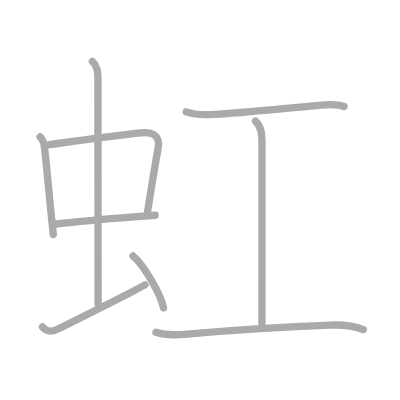
t = 0.00 s
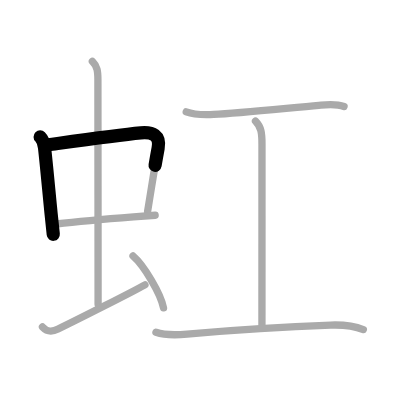
t = 1.75 s
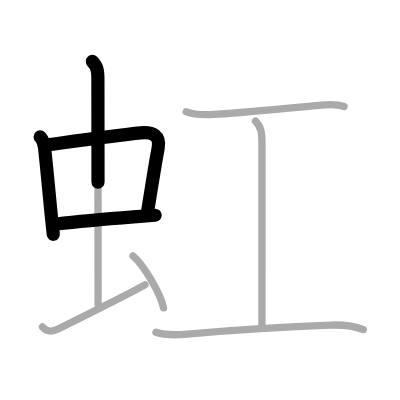
t = 3.50 s
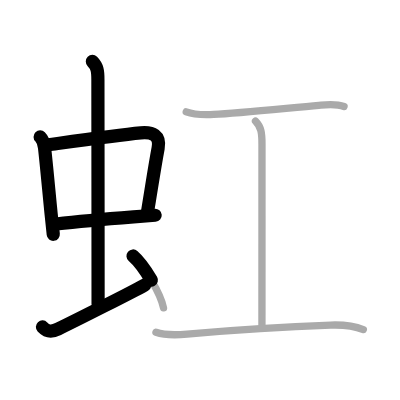
t = 5.50 s
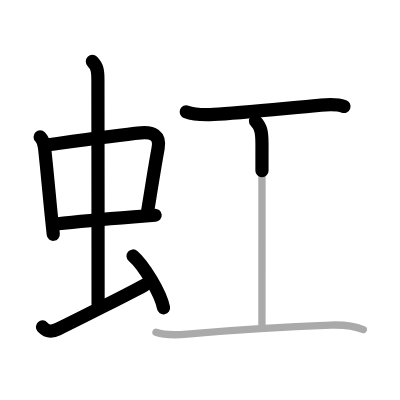
t = 7.25 s
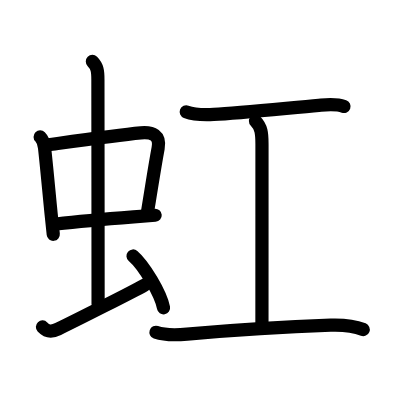
t = 9.00 s

The animated SVG that drew these frames (rendered in a browser with its animation timeline set to each time). Animation: 9 SMIL elements (animate=9); one cycle of 9.00 s.

<?xml version="1.0" standalone="no"?>
<!DOCTYPE svg PUBLIC "-//W3C//DTD SVG 1.1//EN"   "http://www.w3.org/Graphics/SVG/1.1/DTD/svg11.dtd">
<svg width="400px" height="400px"  version="1.1" xmlns="http://www.w3.org/2000/svg">
  <defs>
    <marker id="Triangle" viewBox="0 0 10 10" refX="0" refY="5" markerUnits="strokeWidth" markerWidth="3" style="stroke-opacity:0%;fill:#aaaaaa;" markerHeight="2" orient="auto">
      <path d="M 0 0 L 10 5 L 0 10 z" />
    </marker>
    
    <marker id="Arrow" viewBox="0 0 10 10" refX="5" refY="5" markerUnits="strokeWidth" markerWidth="1.8" style="stroke-opacity:0%;fill:#770000;" markerHeight="2" orient="auto">
      <path d="M 0 4 L 6 4 L 4 1 L 10 5 L 4 9 L 6 6 L 0 6 z" />
        <circle cx="5" cy="5" r="5" />
      </marker>
    
    <marker id="TriangleRed" viewBox="0 0 10 10" refX="0" refY="5" markerUnits="strokeWidth" markerWidth="3" style="stroke-opacity:0%;fill:#CC0000;" markerHeight="2" orient="auto">
      <path d="M 0 0 L 10 5 L 0 10 z" />
    </marker>
    
    <marker id="ArrowRed" viewBox="0 0 10 10" refX="5" refY="5" markerUnits="strokeWidth" markerWidth="1.8" style="stroke-opacity:0%;fill:#CC0000;" markerHeight="2" orient="auto">
      <path d="M 0 4 L 6 4 L 4 1 L 10 5 L 4 9 L 6 6 L 0 6 z" />
        <circle cx="5" cy="5" r="5" />
      </marker>
    
  </defs>
  
  <path style="fill:#ffffff; fill-opacity:100%; fill-rule:evenodd; stroke-width:0;" d="M 0 0 L 400px 0 L 400px 400px L 0 400px L 0 0" />

  <g transform="scale(3.6697247706422 3.6697247706422)">
<path style="fill:none; fill-opacity:0%; fill-rule:evenodd; stroke:#aaaaaa; stroke-opacity:100%; stroke-width: 1.5pt; stroke-linejoin:round; stroke-linecap:round;" d="M10.94 37.3c0.82 0.82 1.06 1.7 1.2 2.96c0.53 4.69 1.17 11.83 1.79 18.01c0.2 2.02 0.4 3.94 0.59 5.63"></path>
<path style="fill:none; fill-opacity:0%; fill-rule:evenodd; stroke:#aaaaaa; stroke-opacity:100%; stroke-width: 1.5pt; stroke-linejoin:round; stroke-linecap:round;" d="M13.25 39.45c6.6-0.92 18.66-2.65 25.13-3.25c3.2-0.29 5.36 0.72 4.71 4.19c-0.93 4.96-1.52 8.97-2.87 17.22"></path>
<path style="fill:none; fill-opacity:0%; fill-rule:evenodd; stroke:#aaaaaa; stroke-opacity:100%; stroke-width: 1.5pt; stroke-linejoin:round; stroke-linecap:round;" d="M15.29 61.04c6.86-0.77 14.88-1.44 21.09-1.93c2.25-0.18 4.26-0.33 5.9-0.45"></path>
<path style="fill:none; fill-opacity:0%; fill-rule:evenodd; stroke:#aaaaaa; stroke-opacity:100%; stroke-width: 1.5pt; stroke-linejoin:round; stroke-linecap:round;" d="M25.17 16.75c1.35 1.35 1.51 2.62 1.51 4.97c0 4.78 0.05 47.78 0.05 61.16"></path>
<path style="fill:none; fill-opacity:0%; fill-rule:evenodd; stroke:#aaaaaa; stroke-opacity:100%; stroke-width: 1.5pt; stroke-linejoin:round; stroke-linecap:round;" d="M11.57 89.1c1.31 1.4 2.56 1.4 4.27 0.56c5.06-2.47 20.44-10.21 23.66-12.04"></path>
<path style="fill:none; fill-opacity:0%; fill-rule:evenodd; stroke:#aaaaaa; stroke-opacity:100%; stroke-width: 1.5pt; stroke-linejoin:round; stroke-linecap:round;" d="M36.25 69.75c2.93 2.5 7.57 10.26 8.31 14.14"></path>
<path style="fill:none; fill-opacity:0%; fill-rule:evenodd; stroke:#aaaaaa; stroke-opacity:100%; stroke-width: 1.5pt; stroke-linejoin:round; stroke-linecap:round;" d="M50.75 30.47c2.38 0.91 5.26 0.82 7.5 0.71c7.03-0.35 20.84-1.81 28.63-2.48c2.32-0.2 4.62-0.5 6.87 0.31"></path>
<path style="fill:none; fill-opacity:0%; fill-rule:evenodd; stroke:#aaaaaa; stroke-opacity:100%; stroke-width: 1.5pt; stroke-linejoin:round; stroke-linecap:round;" d="M69.62 33c1.57 1.57 1.77 3.25 1.77 6.3c0 15.86-0.01 42.45-0.01 49.2"></path>
<path style="fill:none; fill-opacity:0%; fill-rule:evenodd; stroke:#aaaaaa; stroke-opacity:100%; stroke-width: 1.5pt; stroke-linejoin:round; stroke-linecap:round;" d="M42.5 90.55c2.76 0.95 5.65 0.76 8.49 0.5c14.61-1.32 25.68-2.01 39.13-2.46c3.06-0.1 6 0.06 8.88 1.21"></path>

<path style="fill:none; fill-opacity:0%; fill-rule:evenodd; stroke:#000000; stroke-opacity:100%; stroke-width: 2.7pt; stroke-linejoin:round; stroke-linecap:round;" d="M10.94 37.3c0.82 0.82 1.06 1.7 1.2 2.96c0.53 4.69 1.17 11.83 1.79 18.01c0.2 2.02 0.4 3.94 0.59 5.63" pathLength="100" stroke-dashoffset="100" stroke-dasharray="100 105"><animate id="dashAnim1" attributeName="stroke-dashoffset" from="100" to="0" dur="1s" calcMode="linear" fill="freeze"/></path>
<path style="fill:none; fill-opacity:0%; fill-rule:evenodd; stroke:#000000; stroke-opacity:100%; stroke-width: 2.7pt; stroke-linejoin:round; stroke-linecap:round;" d="M13.25 39.45c6.6-0.92 18.66-2.65 25.13-3.25c3.2-0.29 5.36 0.72 4.71 4.19c-0.93 4.96-1.52 8.97-2.87 17.22" pathLength="100" stroke-dashoffset="100" stroke-dasharray="100 105"><animate id="dashAnim2" attributeName="stroke-dashoffset" from="100" to="0" dur="1s" calcMode="linear" begin="dashAnim1.end" fill="freeze"/></path>
<path style="fill:none; fill-opacity:0%; fill-rule:evenodd; stroke:#000000; stroke-opacity:100%; stroke-width: 2.7pt; stroke-linejoin:round; stroke-linecap:round;" d="M15.29 61.04c6.86-0.77 14.88-1.44 21.09-1.93c2.25-0.18 4.26-0.33 5.9-0.45" pathLength="100" stroke-dashoffset="100" stroke-dasharray="100 105"><animate id="dashAnim3" attributeName="stroke-dashoffset" from="100" to="0" dur="1s" calcMode="linear" begin="dashAnim2.end" fill="freeze"/></path>
<path style="fill:none; fill-opacity:0%; fill-rule:evenodd; stroke:#000000; stroke-opacity:100%; stroke-width: 2.7pt; stroke-linejoin:round; stroke-linecap:round;" d="M25.17 16.75c1.35 1.35 1.51 2.62 1.51 4.97c0 4.78 0.05 47.78 0.05 61.16" pathLength="100" stroke-dashoffset="100" stroke-dasharray="100 105"><animate id="dashAnim4" attributeName="stroke-dashoffset" from="100" to="0" dur="1s" calcMode="linear" begin="dashAnim3.end" fill="freeze"/></path>
<path style="fill:none; fill-opacity:0%; fill-rule:evenodd; stroke:#000000; stroke-opacity:100%; stroke-width: 2.7pt; stroke-linejoin:round; stroke-linecap:round;" d="M11.57 89.1c1.31 1.4 2.56 1.4 4.27 0.56c5.06-2.47 20.44-10.21 23.66-12.04" pathLength="100" stroke-dashoffset="100" stroke-dasharray="100 105"><animate id="dashAnim5" attributeName="stroke-dashoffset" from="100" to="0" dur="1s" calcMode="linear" begin="dashAnim4.end" fill="freeze"/></path>
<path style="fill:none; fill-opacity:0%; fill-rule:evenodd; stroke:#000000; stroke-opacity:100%; stroke-width: 2.7pt; stroke-linejoin:round; stroke-linecap:round;" d="M36.25 69.75c2.93 2.5 7.57 10.26 8.31 14.14" pathLength="100" stroke-dashoffset="100" stroke-dasharray="100 105"><animate id="dashAnim6" attributeName="stroke-dashoffset" from="100" to="0" dur="1s" calcMode="linear" begin="dashAnim5.end" fill="freeze"/></path>
<path style="fill:none; fill-opacity:0%; fill-rule:evenodd; stroke:#000000; stroke-opacity:100%; stroke-width: 2.7pt; stroke-linejoin:round; stroke-linecap:round;" d="M50.75 30.47c2.38 0.91 5.26 0.82 7.5 0.71c7.03-0.35 20.84-1.81 28.63-2.48c2.32-0.2 4.62-0.5 6.87 0.31" pathLength="100" stroke-dashoffset="100" stroke-dasharray="100 105"><animate id="dashAnim7" attributeName="stroke-dashoffset" from="100" to="0" dur="1s" calcMode="linear" begin="dashAnim6.end" fill="freeze"/></path>
<path style="fill:none; fill-opacity:0%; fill-rule:evenodd; stroke:#000000; stroke-opacity:100%; stroke-width: 2.7pt; stroke-linejoin:round; stroke-linecap:round;" d="M69.62 33c1.57 1.57 1.77 3.25 1.77 6.3c0 15.86-0.01 42.45-0.01 49.2" pathLength="100" stroke-dashoffset="100" stroke-dasharray="100 105"><animate id="dashAnim8" attributeName="stroke-dashoffset" from="100" to="0" dur="1s" calcMode="linear" begin="dashAnim7.end" fill="freeze"/></path>
<path style="fill:none; fill-opacity:0%; fill-rule:evenodd; stroke:#000000; stroke-opacity:100%; stroke-width: 2.7pt; stroke-linejoin:round; stroke-linecap:round;" d="M42.5 90.55c2.76 0.95 5.65 0.76 8.49 0.5c14.61-1.32 25.68-2.01 39.13-2.46c3.06-0.1 6 0.06 8.88 1.21" pathLength="100" stroke-dashoffset="100" stroke-dasharray="100 105"><animate id="dashAnim9" attributeName="stroke-dashoffset" from="100" to="0" dur="1s" calcMode="linear" begin="dashAnim8.end" fill="freeze"/></path>

</g>

</svg>  
          
